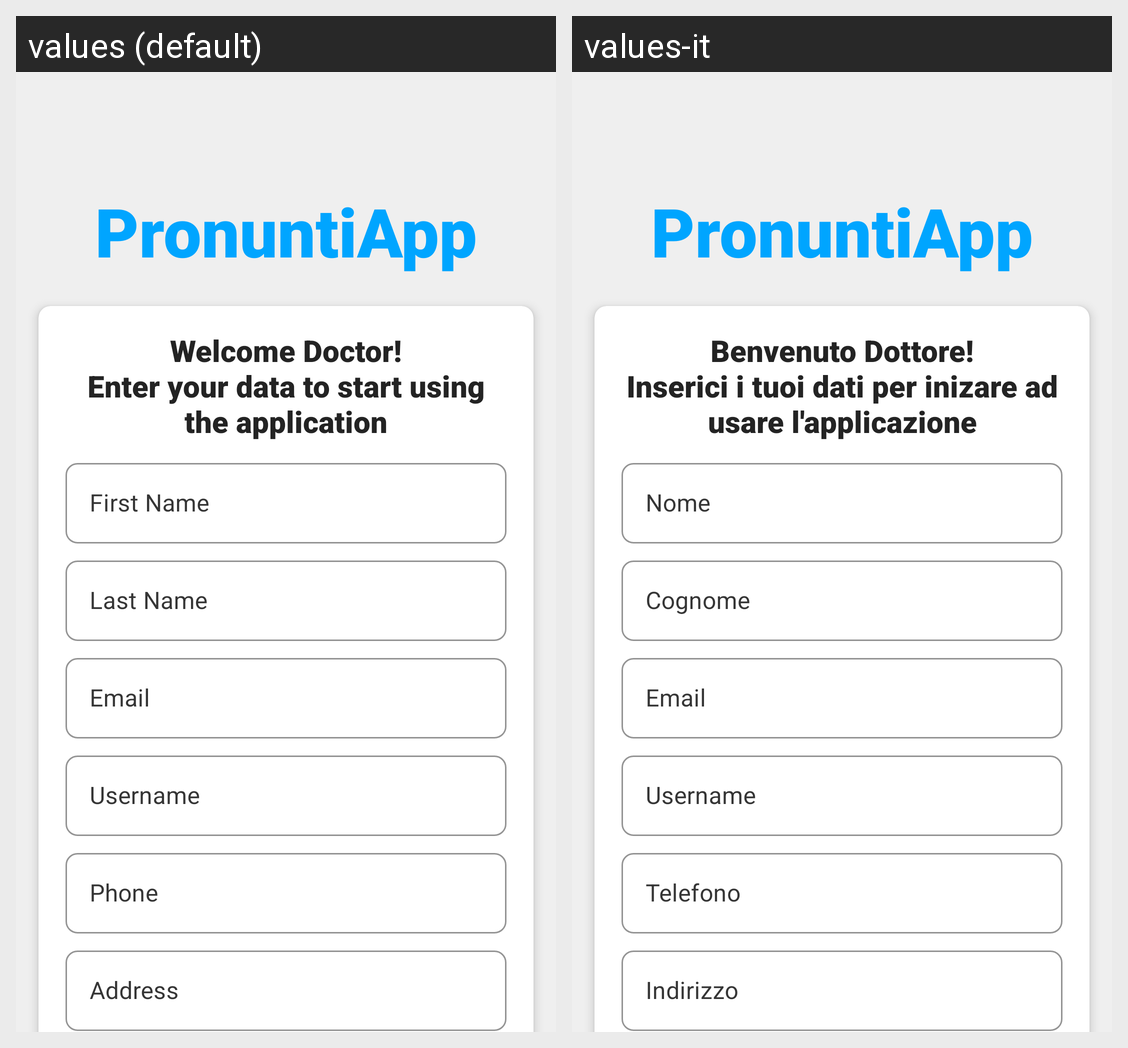

Here is an Android app screen in its default locale and in the app's own translations. Write out the translated-string differences for the strings that appear on this screen.
Android screen res/layout/fragment_registrazione.xml rendered under 2 locales, left to right: values (default), values-it. Device: Nexus 5 (rendered at 1080×1920; each locale shown at half size, 540×960, under a caption strip naming it); theme Theme.MaterialComponents.DayNight.NoActionBar.
Strings drawn on this screen, with the default value and each locale's value (text and hints the layout hard-codes, and strings that could not be matched under every locale, appear in the picture but are not listed):

app_name
  values: PronuntiApp
  values-it: PronuntiApp

subtitle_registration
  values: Welcome Doctor!
      Enter your data to start using the application
  values-it: Benvenuto Dottore!
      Inserici i tuoi dati per inizare ad usare l'applicazione

first_name_hint
  values: First Name
  values-it: Nome

last_name_hint
  values: Last Name
  values-it: Cognome

email_hint
  values: Email
  values-it: Email

username_hint
  values: Username
  values-it: Username

phone_hint
  values: Phone
  values-it: Telefono

address_hint
  values: Address
  values-it: Indirizzo
